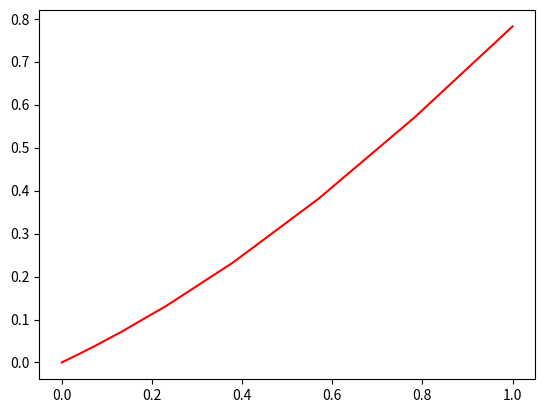

Write Python code to recreate this figure. (Note: this script raises an exception after producing the figure.)
# -*- coding: utf-8 -*-
"""
Created on Thu Jul 19 17:33:15 2018

[redacted]
"""

import numpy as np
import matplotlib.pyplot as plt

#First index
i = 1

#Substitute 0 to each list index[0]
x = [0]
xx = [0]
y = [0]
yy = [0]

#First x value
x.append(-2)

#Newton method(計算したxの値が10**(-15)より小さくなるまで繰り返す)
while (np.abs(np.exp(x[i]**2))+2*np.exp(1)*x[i]+np.exp(1) > 10**(-15)):
    #x_{n}における次のxを計算
    y.append(x[i] - (np.exp(x[i] ** 2) + 2*np.exp(1)*x[i] + np.exp(1))/(2*x[i]*np.exp(x[i]**2)+2*np.exp(1)))
    #実際にx_{n}をxの配列に代入
    x.append(y[i])
    #決定したxの値
    xx.append(abs(x[i]+1))
    #誤差
    yy.append(abs(y[i]+1))
    i += 1
    
#ループを抜け出した際の最後のxを導出
y.append(x[i] - (np.exp(x[i] ** 2) + 2*np.exp(1)*x[i] + np.exp(1))/(2*x[i]*np.exp(x[i]**2)+2*np.exp(1)))

#Estimated Answer
print(x)
print(y)

#Substitute
print(np.exp(x[i]**2) + 2*np.exp(1)*x[i] + np.exp(1))
print(np.exp(y[i]**2) + 2*np.exp(1)*y[i] + np.exp(1))

#Plot real convergence and convergence guideline
plt.plot(xx[1:len(xx)+1], yy[1:len(yy)+1], "r", label="Convergence")
plt.hold(True)
#First order convergence
f = lambda x: x
#Second order convergence
ff = lambda x: x**2
fx = np.linspace(10**(-8), 1)
plt.plot(fx, f(fx), label="x")
plt.hold(True)
plt.plot(fx, ff(fx), label="x^2")
ax = plt.gca()
ax.set_xscale('log')
ax.set_yscale('log')
plt.xlabel('x')
plt.legend()
plt.show()
